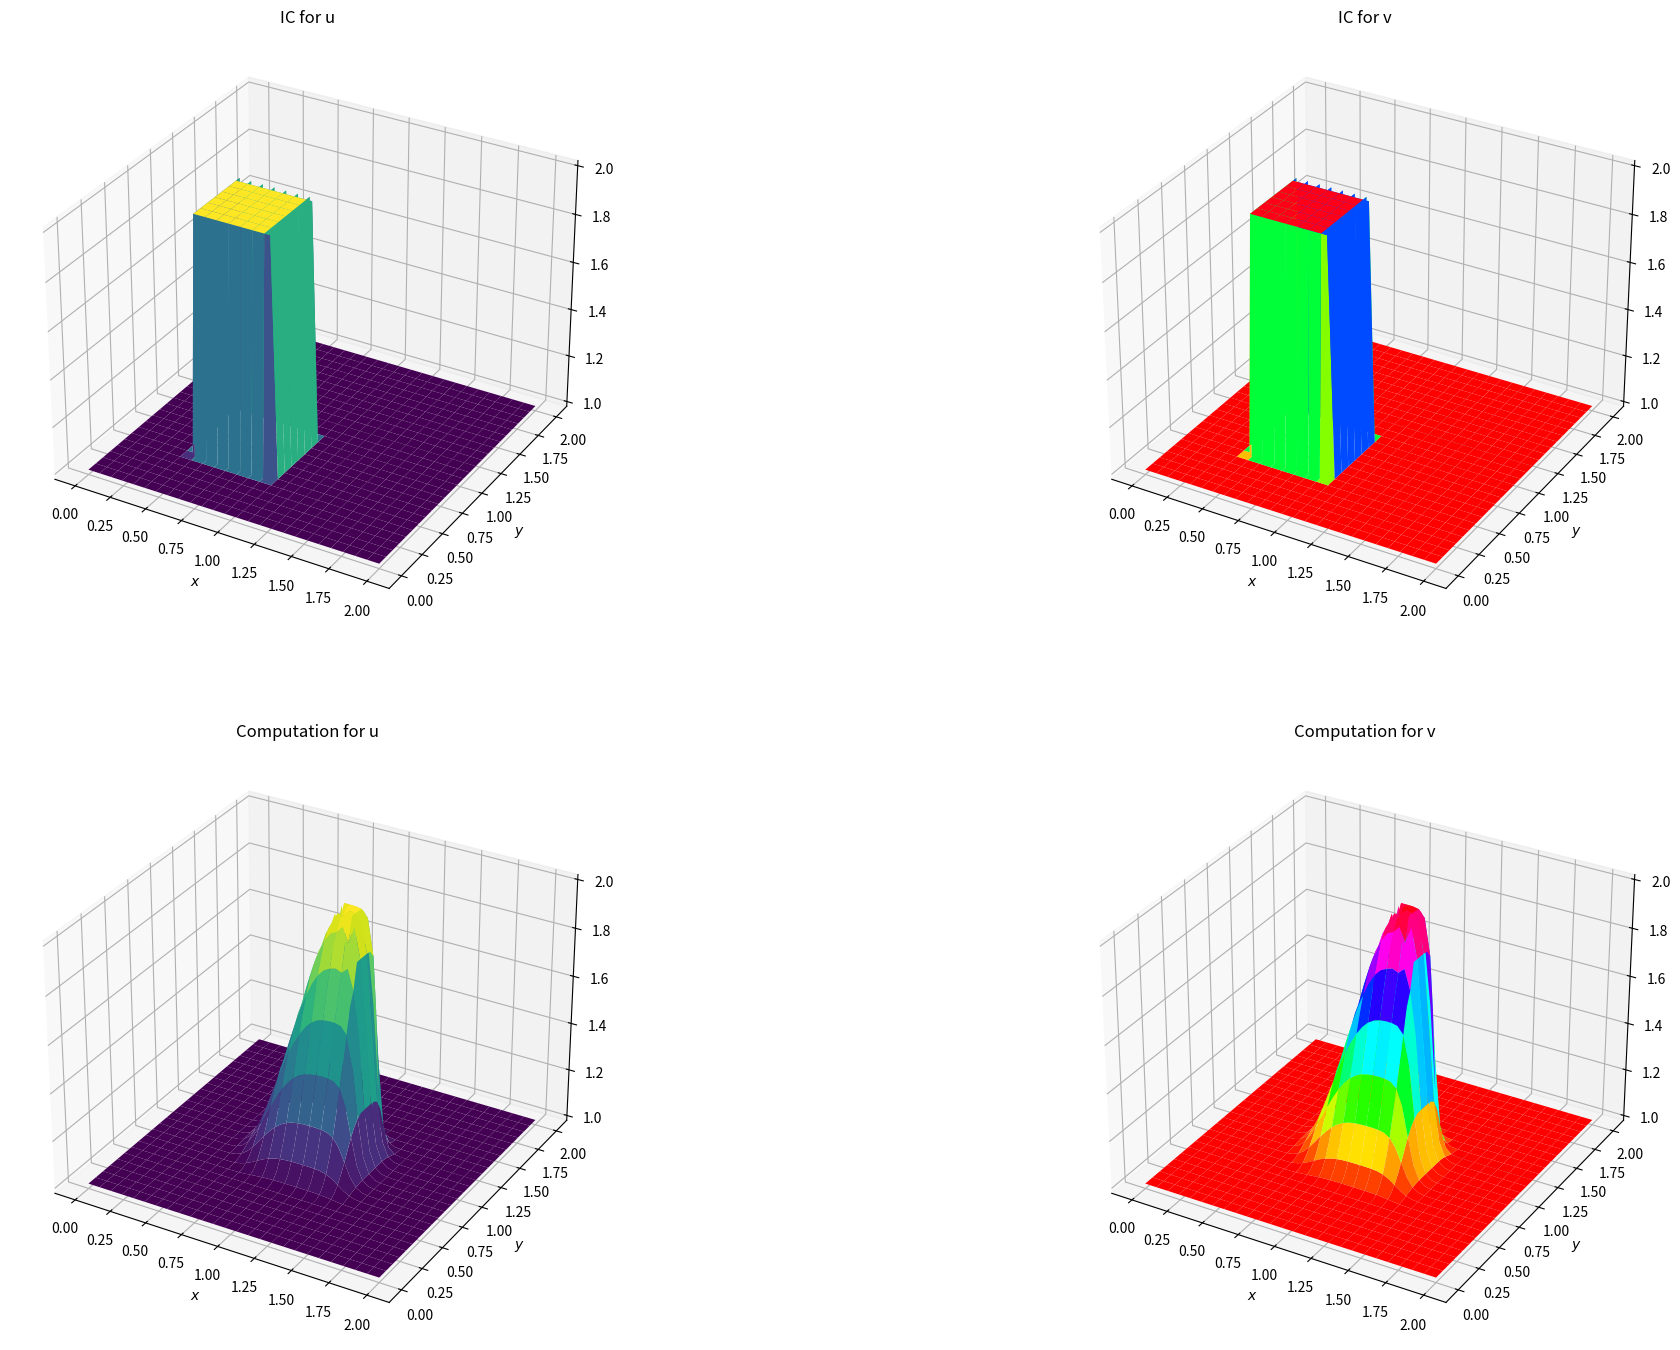

Source code (Python): (Note: this script raises an exception after producing the figure.)
#solve 2D Convection, represented by the pair of coupled partial differential equations below:
#∂u∂t+u∂u∂x+v∂u∂y=0
#∂v∂t+u∂v∂x+v∂v∂y=0

#The initial conditions are 
#u, v ={2 for x,y∈(0.5,1)×(0.5,1), 1 everywhere else

#The boundary conditions are
#u=1, v=1 for {x=0,2 ; y=0,2

from mpl_toolkits.mplot3d import Axes3D
from matplotlib import pyplot,cm
import numpy

nx=51
ny=51
nt=20
dx=2/(nx-1)
dy=2/(ny-1)
sigma=0.29
c=1
dt=sigma*dx

x=numpy.linspace(0,2,nx)
y=numpy.linspace(0,2,ny)

u=numpy.ones((ny,nx))
v=numpy.ones((ny,nx))
un=numpy.ones((ny,nx))
vn=numpy.ones((ny,nx))


u[int(.5 / dy):int(1 / dy + 1), int(.5 / dx):int(1 / dx + 1)] = 2
v[int(.5 / dy):int(1 / dy + 1), int(.5 / dx):int(1 / dx + 1)] = 2

X, Y = numpy.meshgrid(x, y)
fig = pyplot.figure(figsize=(25, 17), dpi=300)
ax1 = fig.add_subplot(221,projection='3d')
ax1.plot_surface(X, Y, u, cmap=cm.viridis, rstride=2, cstride=2)
ax1.set_xlabel('$x$')
ax1.set_ylabel('$y$')
ax1.set_title('IC for u')

ax2 = fig.add_subplot(222,projection='3d')
ax2.plot_surface(X, Y, v, cmap=cm.hsv, rstride=2, cstride=2)
ax2.set_xlabel('$x$')
ax2.set_ylabel('$y$')
ax2.set_title('IC for v')


for n in range(nt):
	un=u.copy()
	vn=v.copy()
	u[1:, 1:] = (un[1:, 1:] - (un[1:, 1:] * c * dt / dx * (un[1:, 1:] - un[1:, :-1])) - vn[1:, 1:] * c * dt / dy * (un[1:, 1:] - un[:-1, 1:]))
	v[1:, 1:] = (vn[1:, 1:] -(un[1:, 1:] * c * dt / dx * (vn[1:, 1:] - vn[1:, :-1])) - vn[1:, 1:] * c * dt / dy * (vn[1:, 1:] - vn[:-1, 1:]))

	u[0,:]=1
	u[-1,:]=1
	u[:,0]=1
	u[:,-1]=1

	v[0,:]=1
	v[-1,:]=1
	v[:,0]=1
	v[:,-1]=1



ax3 = fig.add_subplot(223,projection='3d')
ax3.plot_surface(X, Y, u, cmap=cm.viridis, rstride=2, cstride=2)
ax3.set_xlabel('$x$')
ax3.set_ylabel('$y$')
ax3.set_title('Computation for u')

ax4=fig.add_subplot(224,projection='3d')
ax4.plot_surface(X,Y,v,cmap=cm.hsv,rstride=2,cstride=2)
ax4.set_xlabel('$x$')
ax4.set_ylabel('$y$')
ax4.set_title('Computation for v')

pyplot.savefig('Output/2DNonlinearConvection.png')



